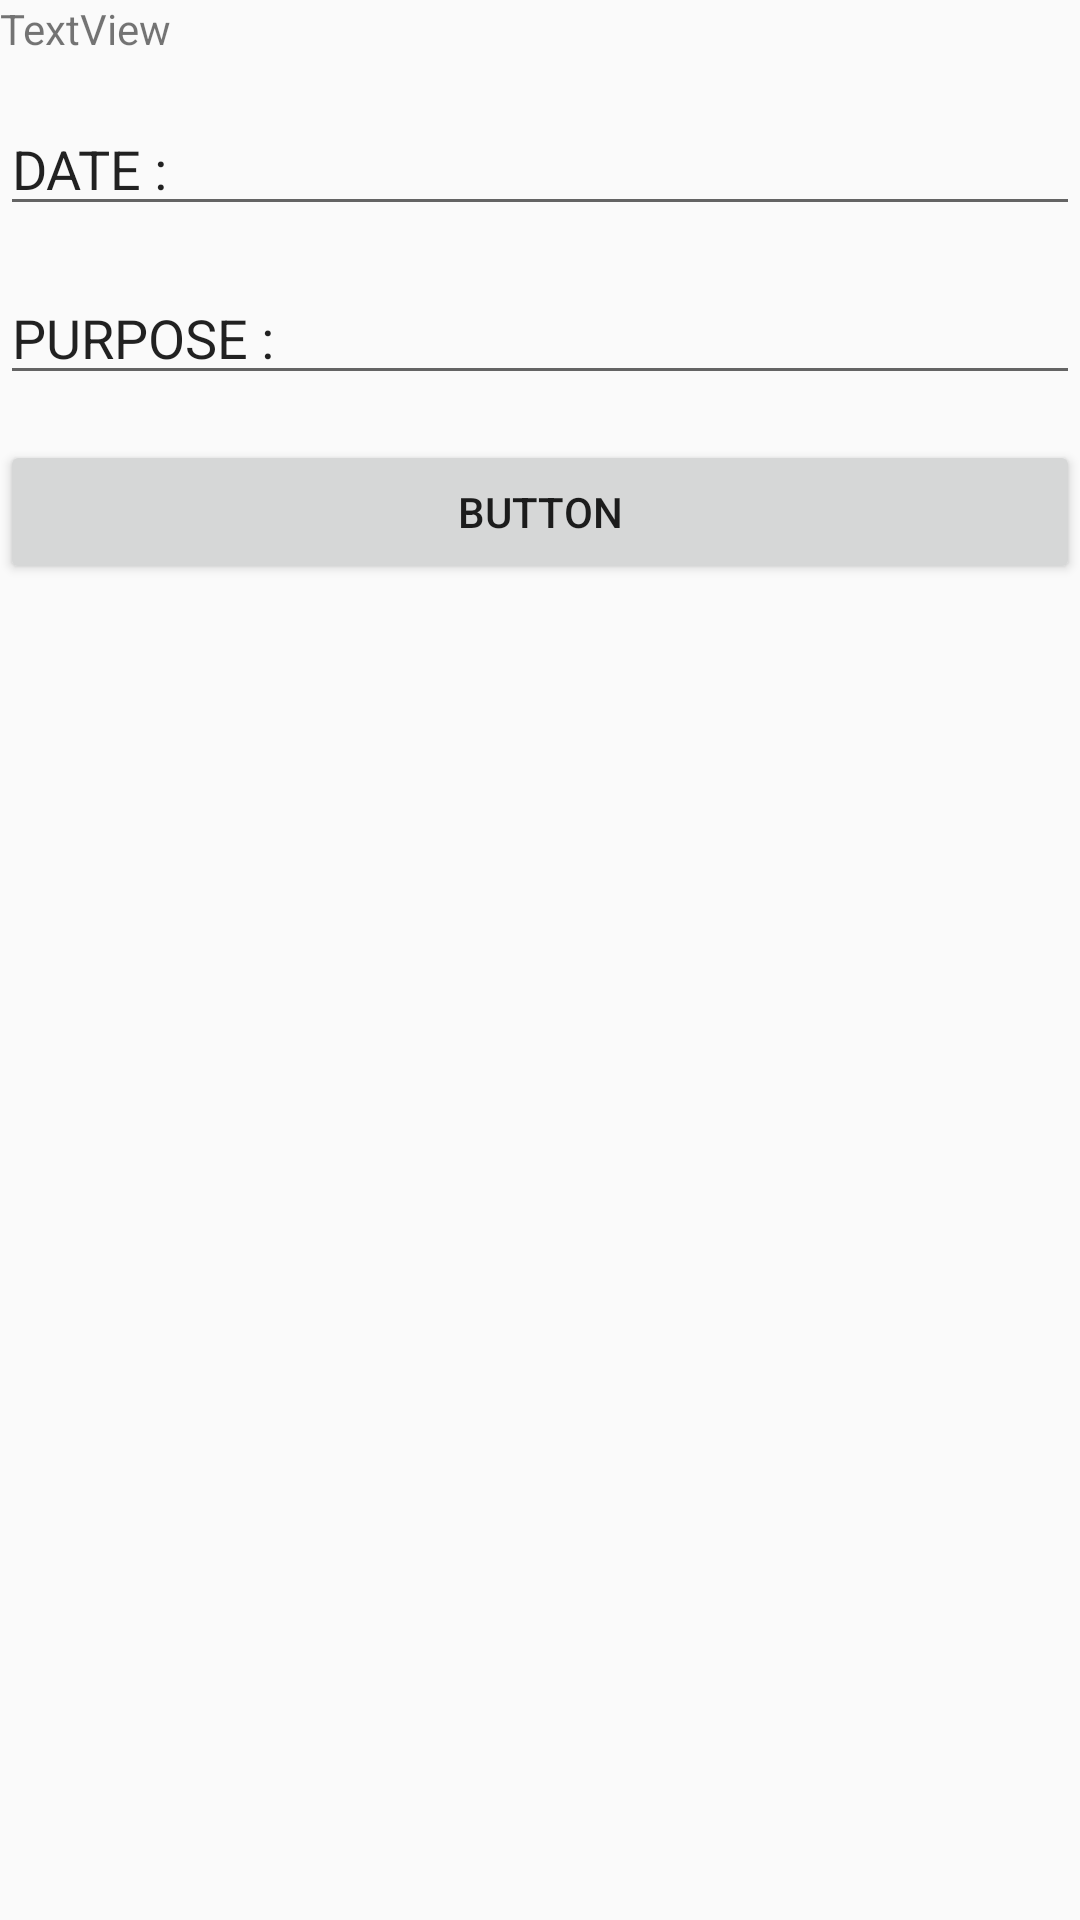

Here is an Android app screen rendered from its layout file. Give the layout XML and the strings, colors and styles it references.
<!-- AndroidManifest.xml: application theme AppTheme -->
<!-- res/layout/addleave.xml -->
<?xml version="1.0" encoding="utf-8"?>
<LinearLayout xmlns:android="http://schemas.android.com/apk/res/android"
    xmlns:tools="http://schemas.android.com/tools"
    android:layout_width="match_parent"
    android:layout_height="match_parent"
    android:orientation="vertical"
    tools:context=".AddleaveActivity">

    <TextView
        android:id="@+id/textView30"
        android:layout_width="match_parent"
        android:layout_height="wrap_content"
        android:text="TextView"
        tools:text="ADD LEAVE" />

    <Space
        android:layout_width="match_parent"
        android:layout_height="15dp" />

    <EditText
        android:id="@+id/editText2"
        android:layout_width="match_parent"
        android:layout_height="wrap_content"
        android:ems="10"
        android:inputType="date"
        android:text="DATE :" />

    <Space
        android:layout_width="match_parent"
        android:layout_height="15dp" />

    <EditText
        android:id="@+id/editText3"
        android:layout_width="match_parent"
        android:layout_height="wrap_content"
        android:ems="10"
        android:inputType="textPersonName"
        android:text="PURPOSE :" />

    <Space
        android:layout_width="match_parent"
        android:layout_height="15dp" />

    <Button
        android:id="@+id/button23"
        android:layout_width="match_parent"
        android:layout_height="wrap_content"
        android:text="Button"
        tools:text="SUBMIT" />

</LinearLayout>
<!-- resources referenced by this layout -->
<resources>
  <style name="AppTheme" parent="Theme.AppCompat.Light.DarkActionBar">
          
          <item name="colorPrimary">@color/colorPrimary</item>
          <item name="colorPrimaryDark">@color/colorPrimaryDark</item>
          <item name="colorAccent">@color/colorAccent</item>
      </style>
  <!-- not gathered from this repository: default colours our renderer supplied (Android Studio template values) -->
  <color name="colorPrimary">#FF6200EE</color>
  <color name="colorPrimaryDark">#FF3700B3</color>
  <color name="colorAccent">#FF03DAC5</color>
</resources>
